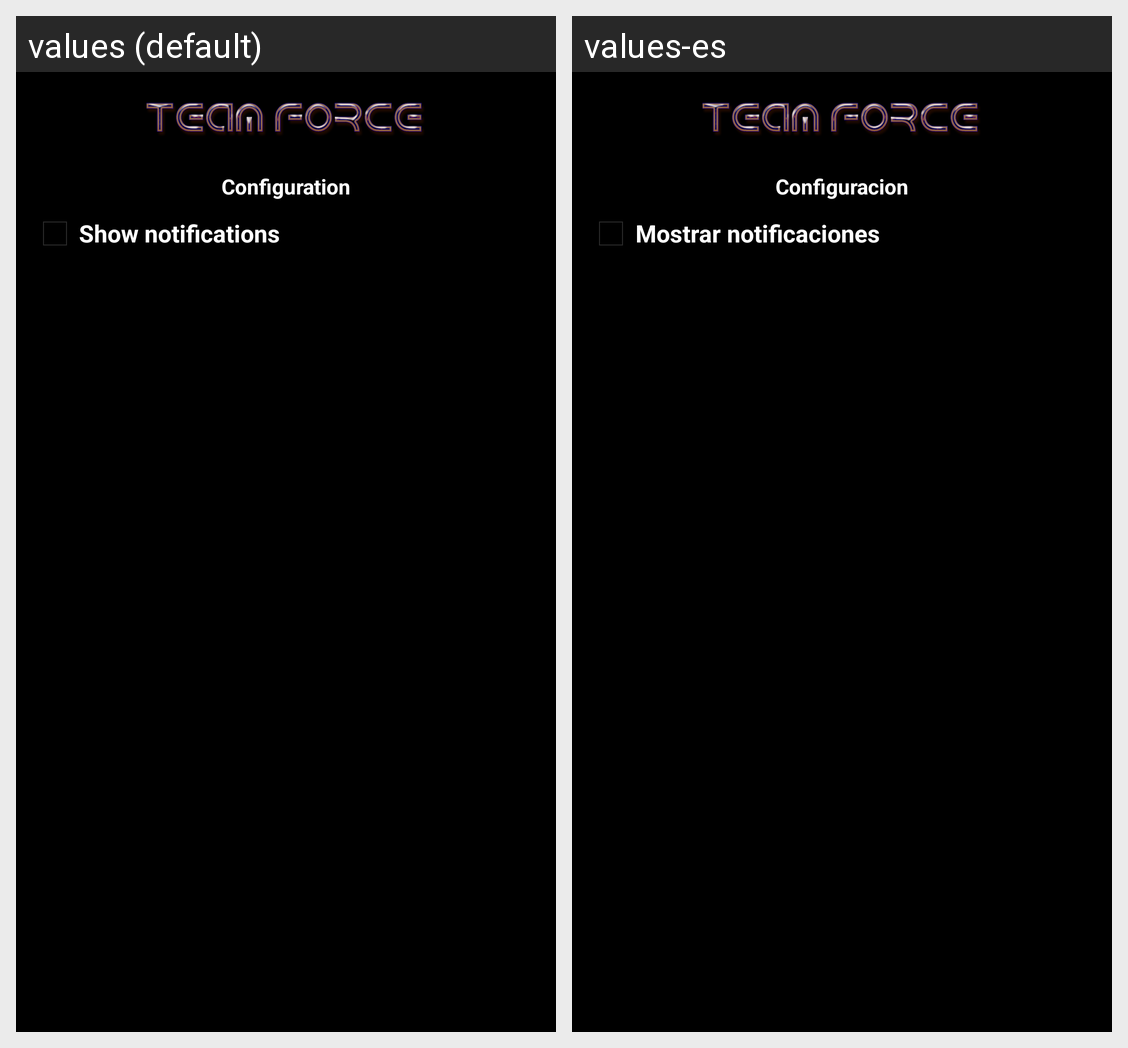

Translations of the strings shown on this Android screen, per locale in the grid:
Android screen res/layout/activity_config.xml rendered under 2 locales, left to right: values (default), values-es. Device: Nexus 5 (rendered at 1080×1920; each locale shown at half size, 540×960, under a caption strip naming it); theme AppTheme.
Strings drawn on this screen, with the default value and each locale's value (text and hints the layout hard-codes, and strings that could not be matched under every locale, appear in the picture but are not listed):

msgConfiguracion
  values: Configuration
  values-es: Configuracion

notificacionChk
  values: Show notifications
  values-es: Mostrar notificaciones
